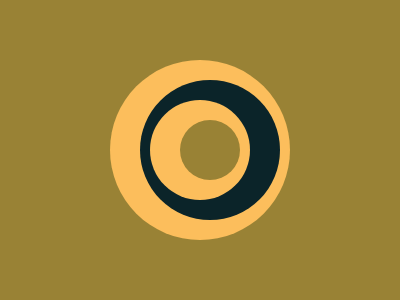

Here is a drawing made with CSS. Write the source that renders it.

<p><p a><p b><p c>
<style>
  *{
    margin:0;
    background:#998235;
    position:fixed;
    border-radius:50%;
  }
  p{
    width:180;
    height:180;
    background:#FCBE5C;
    margin:60 110;
  }
  [a]{
    width:140;
    height:140;
    background:#0B2429;
    margin:80 140;
  }
  [b]{
    width:100;
    height:100;
    margin:100 150;
  }
  [c]{
    width:60;
    height:60;
    background:#998235;
    margin:120 180;
  }
</style>